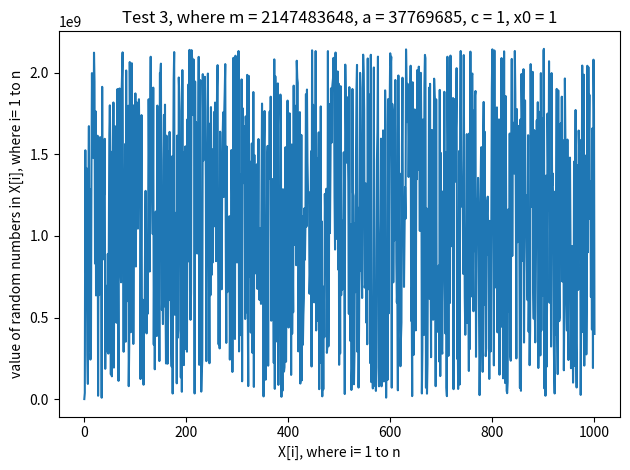

Recreate this plot in Python.
import numpy as np
import matplotlib.pyplot as plt
import pandas as pd
import math


lst=[]
x=[]
ser=[]
count=0

m = 2147483648
a = 37769685
c = 1
x0 = 1

prev_lcg=x0
x.append(x0)


n = 1000
for i in range(1,n):
    LCG = ((a*prev_lcg)+c) % m
    prev_lcg=LCG

    x.append(LCG)
    
for j in range(1,n):
    if x[j] != x[0]:
        count=count+1
    else:
        break


    
for j in range(1,n+1):
    ser.append(j)    

x_sample = np.array(ser)
y_sample = np.array(x)

plt.xlabel('X[i], where i= 1 to n')
# naming the y axis
plt.ylabel('value of random numbers in X[i], where i= 1 to n')

plt.title('Test 3, where m = 2147483648, a = 37769685, c = 1, x0 = 1')

plt.plot(x_sample, y_sample, label = "line 1")
plt.tight_layout()
plt.show()
